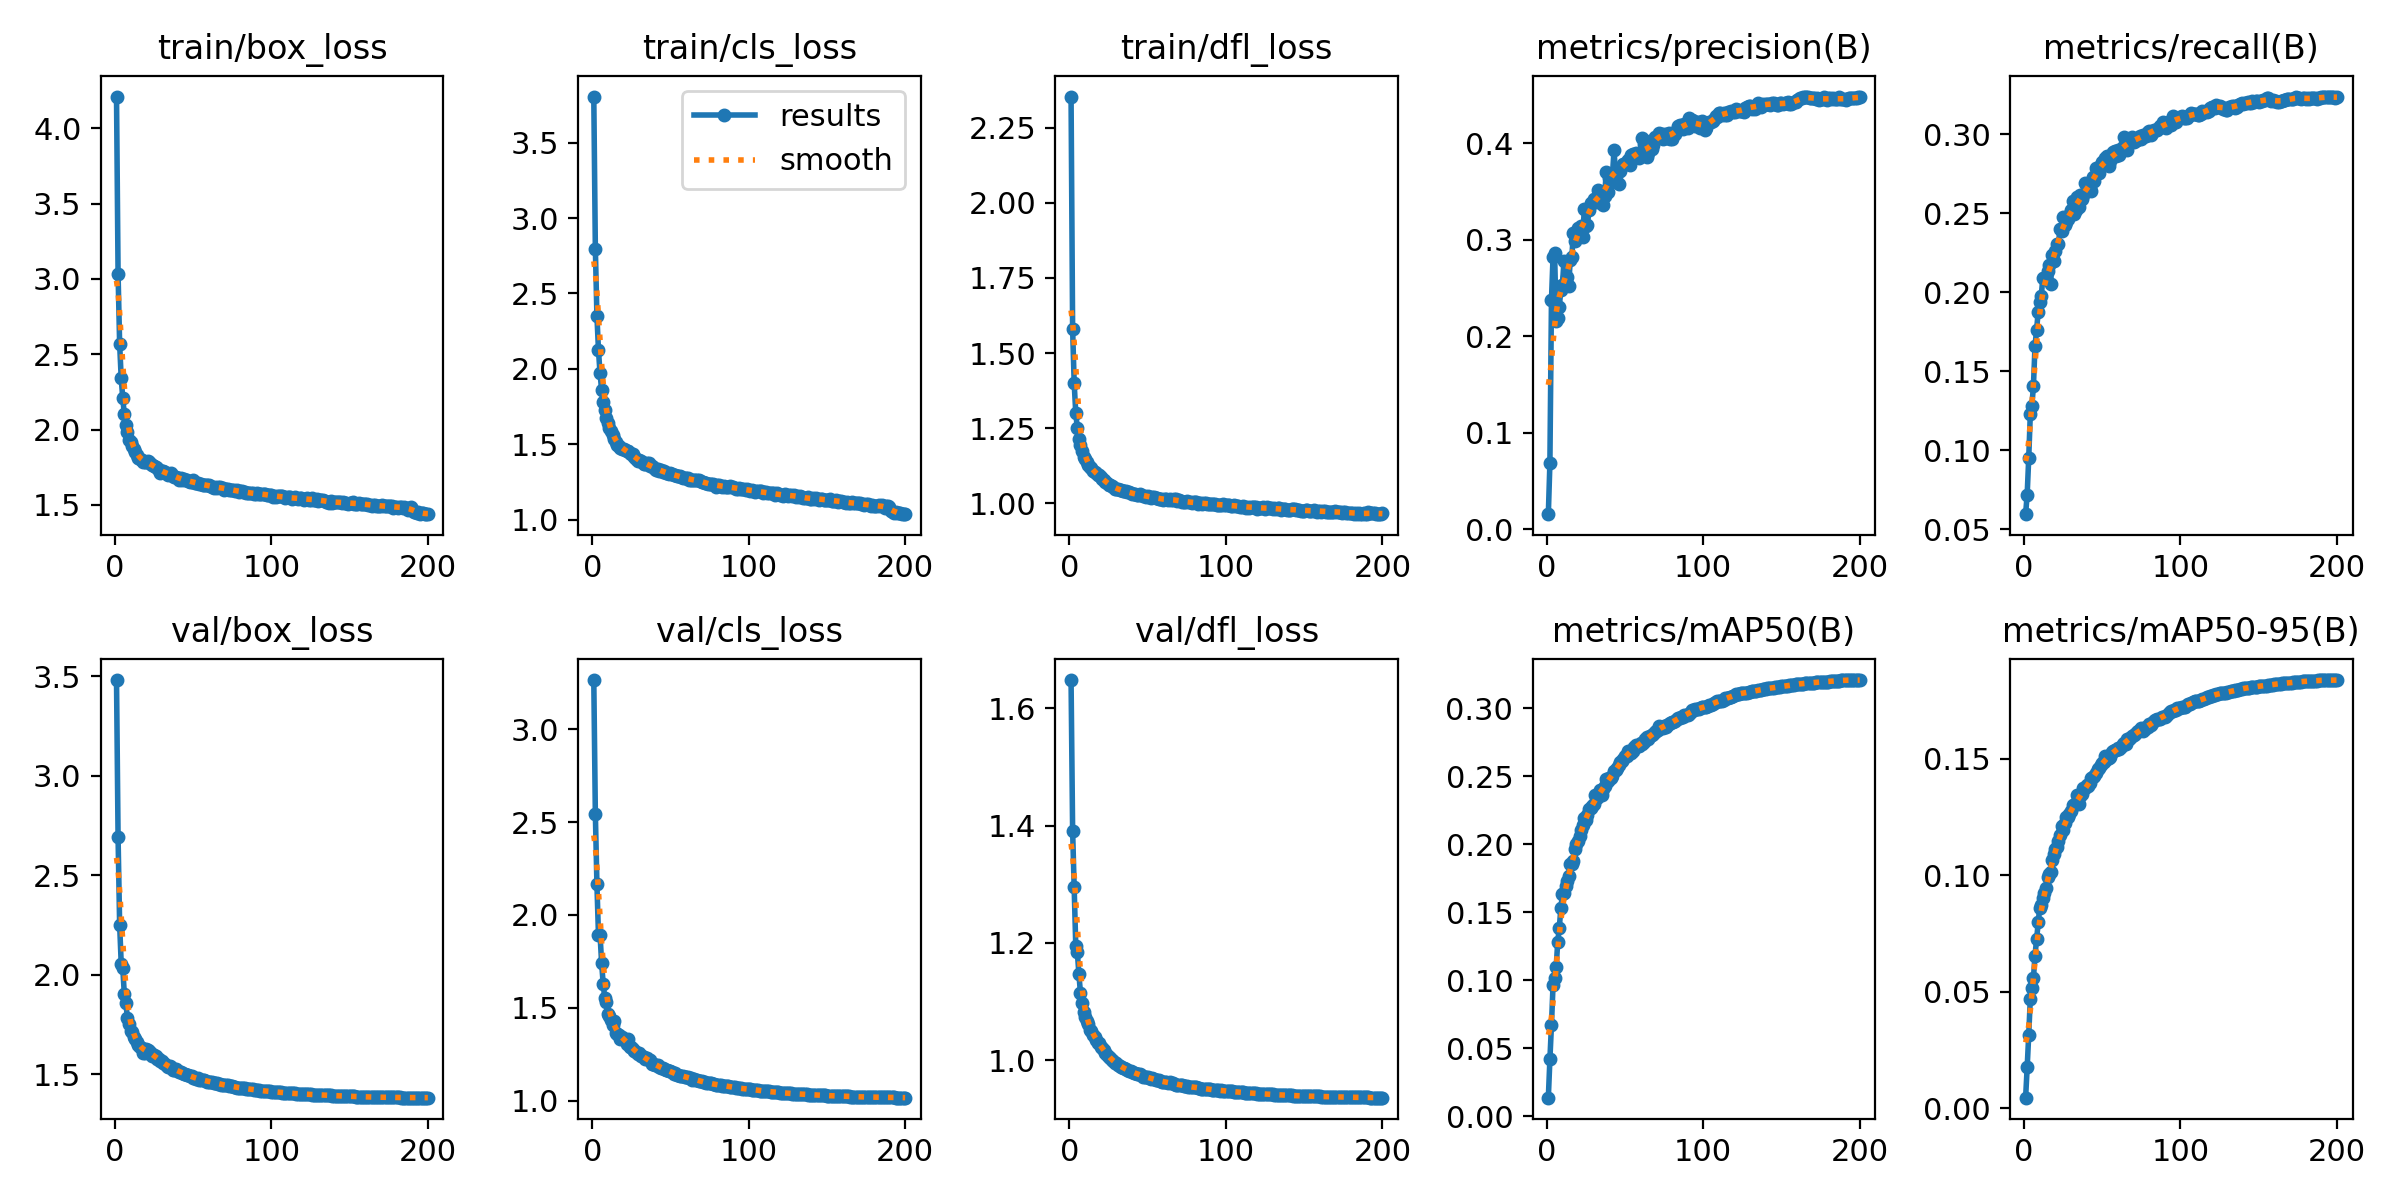

The data file committed next to this chart (first rows):
epoch, time, train/box_loss, train/cls_loss, train/dfl_loss, metrics/precision(B), metrics/recall(B), metrics/mAP50(B), metrics/mAP50-95(B), val/box_loss, val/cls_loss, val/dfl_loss, lr/pg0, lr/pg1, lr/pg2
1, 124, 4.211, 3.806, 2.354, 0.01584, 0.05947, 0.01378, 0.00444, 3.48, 3.265, 1.648, 0.07004, 0.003329, 0.003329
2, 244.4, 3.034, 2.798, 1.579, 0.06884, 0.07192, 0.04201, 0.01749, 2.69, 2.545, 1.391, 0.04001, 0.006629, 0.006629
3, 373.1, 2.568, 2.352, 1.399, 0.2373, 0.09521, 0.06729, 0.03154, 2.252, 2.167, 1.295, 0.009941, 0.009897, 0.009897
4, 493.8, 2.341, 2.123, 1.301, 0.2821, 0.1227, 0.09631, 0.04692, 2.056, 1.89, 1.196, 0.009851, 0.009851, 0.009851
5, 629.3, 2.207, 1.969, 1.25, 0.2863, 0.1282, 0.1018, 0.05164, 2.032, 1.894, 1.185, 0.009802, 0.009802, 0.009802
6, 772.1, 2.101, 1.861, 1.214, 0.2156, 0.1405, 0.1096, 0.05576, 1.902, 1.741, 1.147, 0.009753, 0.009753, 0.009753
7, 909.9, 2.033, 1.781, 1.193, 0.2188, 0.1658, 0.1281, 0.06551, 1.856, 1.63, 1.115, 0.009703, 0.009703, 0.009703
8, 1049, 1.982, 1.724, 1.174, 0.2302, 0.1759, 0.1386, 0.07247, 1.782, 1.551, 1.098, 0.009654, 0.009654, 0.009654
9, 1190, 1.934, 1.673, 1.153, 0.2483, 0.1872, 0.1529, 0.07972, 1.754, 1.531, 1.082, 0.009604, 0.009604, 0.009604
10, 1330, 1.92, 1.637, 1.145, 0.253, 0.1936, 0.1632, 0.08613, 1.72, 1.468, 1.074, 0.009555, 0.009555, 0.009555
11, 1468, 1.892, 1.607, 1.136, 0.2781, 0.1977, 0.1645, 0.08717, 1.713, 1.458, 1.067, 0.009505, 0.009505, 0.009505
12, 1613, 1.87, 1.587, 1.127, 0.2573, 0.2088, 0.1694, 0.09016, 1.689, 1.432, 1.062, 0.009456, 0.009456, 0.009456
13, 1751, 1.85, 1.558, 1.119, 0.2616, 0.2089, 0.1731, 0.09236, 1.675, 1.407, 1.051, 0.009406, 0.009406, 0.009406
14, 1886, 1.828, 1.534, 1.117, 0.2523, 0.2082, 0.1771, 0.09469, 1.661, 1.43, 1.05, 0.009357, 0.009357, 0.009357
15, 2033, 1.813, 1.515, 1.105, 0.2792, 0.2135, 0.1852, 0.09934, 1.645, 1.366, 1.043, 0.009307, 0.009307, 0.009307
16, 2170, 1.803, 1.498, 1.105, 0.282, 0.2172, 0.1858, 0.1005, 1.635, 1.361, 1.04, 0.009258, 0.009258, 0.009258
17, 2300, 1.796, 1.486, 1.1, 0.3066, 0.2051, 0.1877, 0.1013, 1.631, 1.355, 1.035, 0.009208, 0.009208, 0.009208
18, 2457, 1.785, 1.476, 1.094, 0.2983, 0.2233, 0.1969, 0.1065, 1.607, 1.33, 1.03, 0.009158, 0.009158, 0.009158
19, 2595, 1.783, 1.468, 1.093, 0.3063, 0.2199, 0.2004, 0.1092, 1.606, 1.342, 1.029, 0.009109, 0.009109, 0.009109
20, 2727, 1.786, 1.466, 1.087, 0.3119, 0.2261, 0.2023, 0.1115, 1.628, 1.329, 1.023, 0.009059, 0.009059, 0.009059
21, 2866, 1.792, 1.464, 1.082, 0.3098, 0.2307, 0.2064, 0.1121, 1.624, 1.326, 1.021, 0.00901, 0.00901, 0.00901
22, 2996, 1.783, 1.455, 1.077, 0.3144, 0.2308, 0.2104, 0.1147, 1.616, 1.307, 1.017, 0.00896, 0.00896, 0.00896
23, 3136, 1.77, 1.453, 1.072, 0.303, 0.2402, 0.2146, 0.1173, 1.606, 1.332, 1.012, 0.008911, 0.008911, 0.008911
24, 3273, 1.763, 1.439, 1.066, 0.3321, 0.2387, 0.2195, 0.121, 1.593, 1.288, 1.009, 0.008861, 0.008861, 0.008861
25, 3405, 1.755, 1.434, 1.059, 0.3141, 0.2478, 0.2178, 0.1194, 1.595, 1.29, 1.006, 0.008812, 0.008812, 0.008812
26, 3542, 1.753, 1.432, 1.061, 0.3154, 0.2424, 0.2218, 0.1223, 1.592, 1.279, 1.003, 0.008762, 0.008762, 0.008762
27, 3674, 1.747, 1.417, 1.057, 0.3308, 0.2447, 0.2263, 0.125, 1.576, 1.265, 1.001, 0.008713, 0.008713, 0.008713
28, 3810, 1.732, 1.402, 1.054, 0.3376, 0.246, 0.2269, 0.125, 1.575, 1.262, 0.9981, 0.008663, 0.008663, 0.008663
29, 3949, 1.714, 1.389, 1.048, 0.3375, 0.2486, 0.2284, 0.1261, 1.565, 1.253, 0.9959, 0.008614, 0.008614, 0.008614
30, 4079, 1.725, 1.392, 1.047, 0.3417, 0.2519, 0.2293, 0.1276, 1.567, 1.255, 0.9952, 0.008564, 0.008564, 0.008564
31, 4212, 1.724, 1.389, 1.048, 0.3422, 0.2579, 0.2364, 0.1304, 1.555, 1.242, 0.9915, 0.008515, 0.008515, 0.008515
32, 4349, 1.717, 1.384, 1.045, 0.3393, 0.2495, 0.2344, 0.13, 1.553, 1.24, 0.991, 0.008466, 0.008466, 0.008466
33, 4484, 1.702, 1.367, 1.043, 0.3517, 0.2521, 0.2362, 0.1312, 1.54, 1.232, 0.9891, 0.008416, 0.008416, 0.008416
34, 4625, 1.7, 1.37, 1.04, 0.3492, 0.26, 0.2401, 0.1343, 1.539, 1.225, 0.9861, 0.008367, 0.008367, 0.008367
35, 4771, 1.708, 1.373, 1.04, 0.341, 0.2537, 0.236, 0.1305, 1.542, 1.228, 0.9872, 0.008317, 0.008317, 0.008317
36, 4914, 1.712, 1.376, 1.041, 0.3364, 0.2615, 0.2407, 0.134, 1.534, 1.219, 0.9847, 0.008268, 0.008268, 0.008268
37, 5060, 1.695, 1.355, 1.039, 0.3453, 0.2592, 0.2425, 0.1348, 1.524, 1.216, 0.9832, 0.008218, 0.008218, 0.008218
38, 5199, 1.687, 1.354, 1.036, 0.37, 0.2613, 0.2477, 0.1377, 1.523, 1.197, 0.9823, 0.008169, 0.008169, 0.008169
39, 5338, 1.686, 1.348, 1.035, 0.3493, 0.2691, 0.2469, 0.1375, 1.526, 1.198, 0.9818, 0.008119, 0.008119, 0.008119
40, 5493, 1.68, 1.337, 1.03, 0.3633, 0.2665, 0.2491, 0.1387, 1.517, 1.193, 0.9802, 0.00807, 0.00807, 0.00807
41, 5646, 1.665, 1.331, 1.03, 0.3599, 0.2666, 0.2491, 0.1385, 1.512, 1.189, 0.9787, 0.00802, 0.00802, 0.00802
42, 5783, 1.68, 1.337, 1.032, 0.367, 0.2656, 0.25, 0.1395, 1.514, 1.192, 0.978, 0.007971, 0.007971, 0.007971
43, 5917, 1.665, 1.325, 1.029, 0.3931, 0.2641, 0.2536, 0.1417, 1.506, 1.181, 0.9768, 0.007921, 0.007921, 0.007921
44, 6066, 1.672, 1.328, 1.029, 0.3659, 0.2729, 0.2547, 0.1424, 1.502, 1.175, 0.9761, 0.007872, 0.007872, 0.007872
45, 6203, 1.665, 1.318, 1.03, 0.3731, 0.2702, 0.2559, 0.1424, 1.499, 1.175, 0.9761, 0.007822, 0.007822, 0.007822
46, 6337, 1.664, 1.32, 1.027, 0.3581, 0.2788, 0.258, 0.1437, 1.498, 1.169, 0.9747, 0.007772, 0.007772, 0.007772
47, 6476, 1.656, 1.309, 1.025, 0.3715, 0.2789, 0.2606, 0.1456, 1.495, 1.163, 0.9722, 0.007723, 0.007723, 0.007723
48, 6613, 1.654, 1.307, 1.024, 0.3767, 0.2755, 0.2613, 0.1462, 1.492, 1.163, 0.9718, 0.007673, 0.007673, 0.007673
49, 6743, 1.653, 1.302, 1.022, 0.3784, 0.2803, 0.2631, 0.1474, 1.489, 1.157, 0.972, 0.007624, 0.007624, 0.007624
50, 6884, 1.662, 1.309, 1.024, 0.3778, 0.2821, 0.2647, 0.1483, 1.483, 1.158, 0.9708, 0.007574, 0.007574, 0.007574
51, 7033, 1.642, 1.3, 1.022, 0.3806, 0.2813, 0.2651, 0.1488, 1.483, 1.155, 0.9706, 0.007525, 0.007525, 0.007525
52, 7169, 1.648, 1.293, 1.018, 0.3823, 0.2847, 0.2686, 0.1511, 1.479, 1.145, 0.9688, 0.007476, 0.007476, 0.007476
53, 7301, 1.643, 1.296, 1.019, 0.3778, 0.2864, 0.2671, 0.15, 1.479, 1.149, 0.9692, 0.007426, 0.007426, 0.007426
54, 7436, 1.637, 1.292, 1.019, 0.3873, 0.2796, 0.2675, 0.1505, 1.473, 1.139, 0.9675, 0.007377, 0.007377, 0.007377
55, 7575, 1.638, 1.286, 1.018, 0.3891, 0.2829, 0.2683, 0.1509, 1.473, 1.138, 0.9662, 0.007327, 0.007327, 0.007327
56, 7721, 1.635, 1.29, 1.018, 0.3875, 0.286, 0.2713, 0.1528, 1.469, 1.134, 0.9657, 0.007278, 0.007278, 0.007278
57, 7860, 1.631, 1.281, 1.015, 0.3901, 0.289, 0.273, 0.1532, 1.473, 1.132, 0.9664, 0.007228, 0.007228, 0.007228
58, 7999, 1.631, 1.278, 1.015, 0.3871, 0.2892, 0.2726, 0.1539, 1.467, 1.131, 0.9644, 0.007178, 0.007178, 0.007178
59, 8139, 1.63, 1.273, 1.012, 0.3842, 0.2859, 0.2722, 0.1538, 1.463, 1.129, 0.9636, 0.007129, 0.007129, 0.007129
60, 8280, 1.635, 1.277, 1.012, 0.3878, 0.2897, 0.2749, 0.1548, 1.462, 1.127, 0.9635, 0.007079, 0.007079, 0.007079
... 140 more rows
